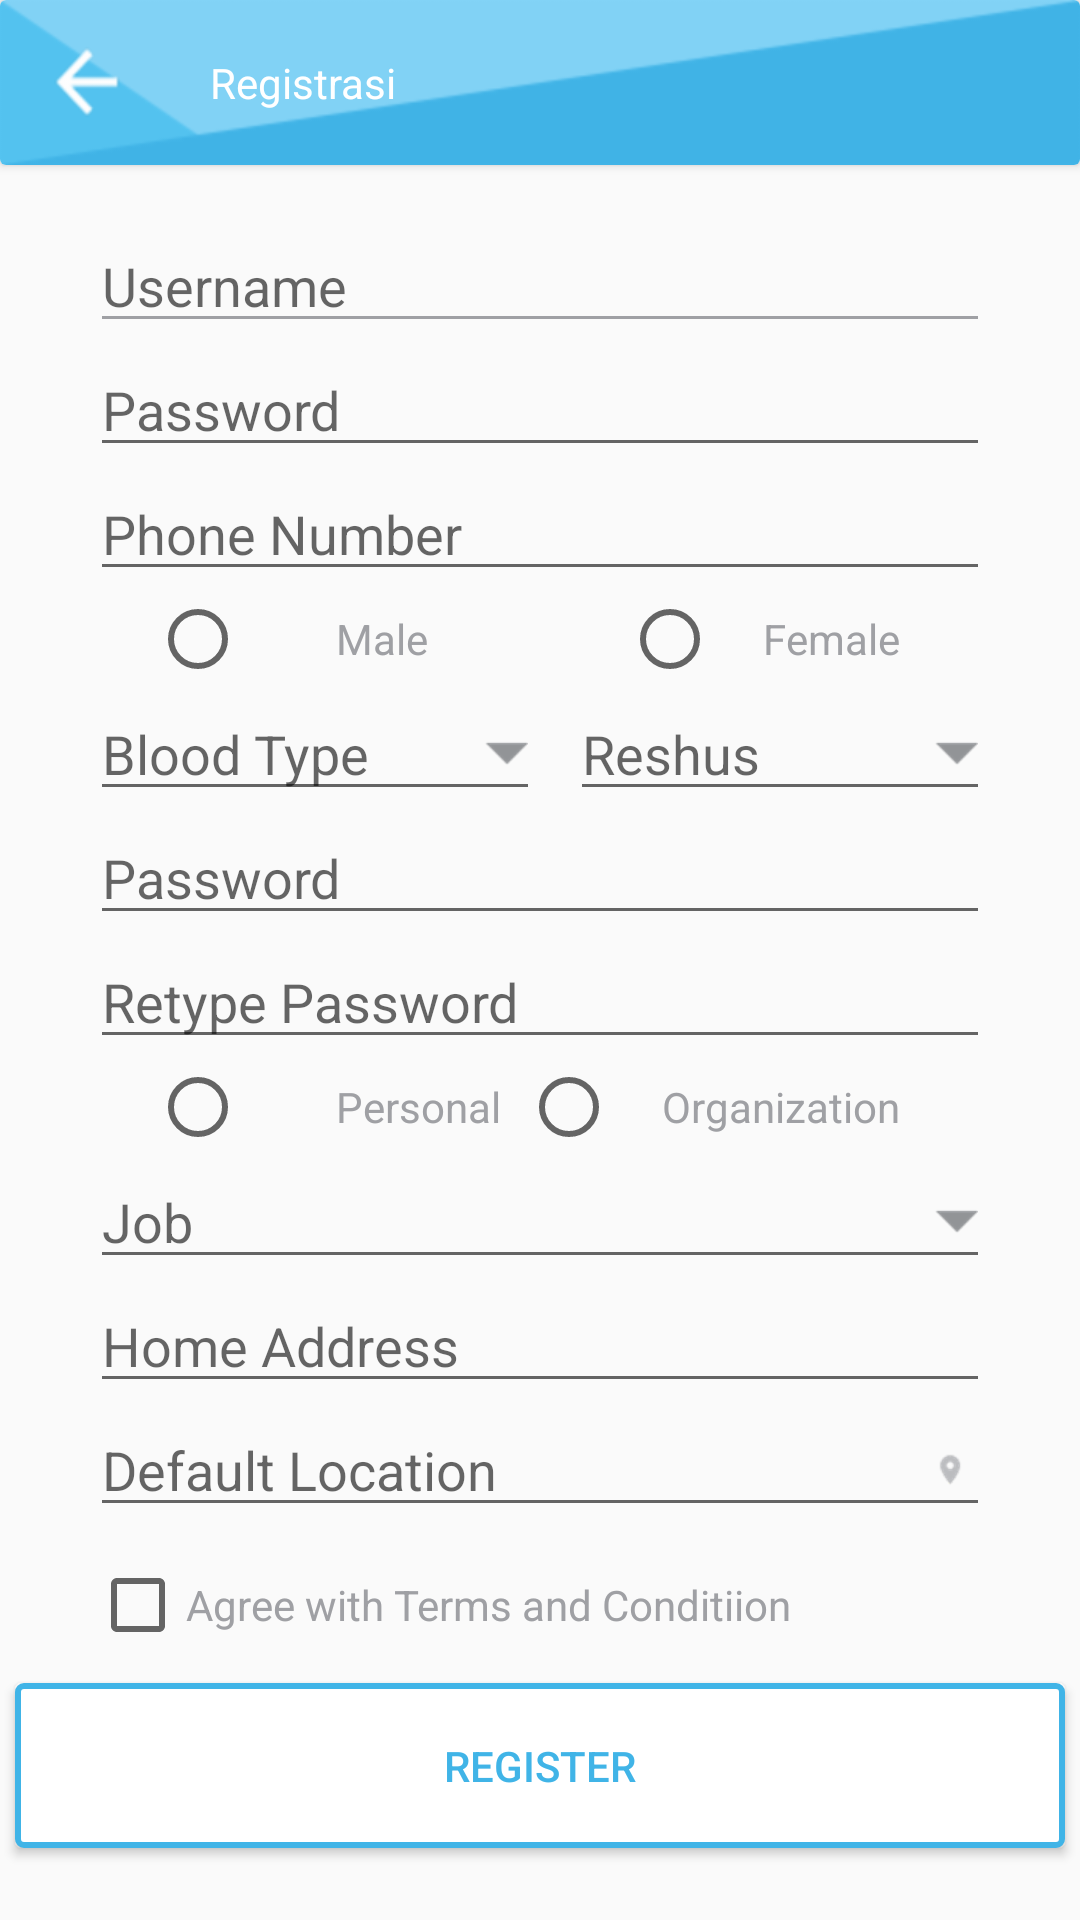

Reconstruct the res/layout file that produces this screen, plus the resources it refers to.
<!-- AndroidManifest.xml: application theme AppTheme -->
<!-- res/layout/activity_register.xml -->
<?xml version="1.0" encoding="utf-8"?>
<RelativeLayout xmlns:android="http://schemas.android.com/apk/res/android"
    xmlns:app="http://schemas.android.com/apk/res-auto"
    xmlns:tools="http://schemas.android.com/tools"
    android:layout_width="match_parent"
    android:layout_height="match_parent"
    tools:context=".Register">

    <android.support.v7.widget.CardView
        android:layout_width="match_parent"
        android:layout_height="wrap_content"
        android:id="@+id/cardv"
        android:background="@drawable/ic_header_side_menu">

        <RelativeLayout
            android:background="@drawable/ic_header"
            android:layout_width="match_parent"
            android:layout_height="55dp">

            <ImageView
                android:id="@+id/back"
                android:layout_width="28dp"
                android:layout_height="30dp"
                android:layout_centerVertical="true"
                android:layout_marginLeft="15dp"
                android:background="@drawable/ic_header_back" />

            <TextView
                android:layout_width="match_parent"
                android:layout_height="wrap_content"
                android:layout_marginLeft="27dp"
                android:layout_toRightOf="@+id/back"
                android:text="Registrasi"
                android:layout_marginTop="5dp"
                android:layout_centerVertical="true"
                android:textColor="@color/putih" />
        </RelativeLayout>

    </android.support.v7.widget.CardView>

    <EditText
        android:id="@+id/etuser"
        android:layout_width="match_parent"
        android:layout_height="wrap_content"
        android:layout_below="@+id/cardv"
        android:layout_centerHorizontal="true"
        android:layout_marginLeft="30dp"
        android:layout_marginTop="18dp"
        android:layout_marginRight="30dp"
        android:hint="@string/user"
        android:backgroundTint="@color/abu2"

        />

    <EditText
        android:id="@+id/etpass"
        android:layout_width="match_parent"
        android:layout_height="wrap_content"
        android:layout_centerHorizontal="true"
        android:hint="@string/pas"
        android:layout_marginLeft="30dp"
        android:layout_marginRight="30dp"
        android:layout_below="@+id/etuser"
        android:layout_marginTop="0dp"
        />

    <EditText
        android:id="@+id/etnope"
        android:layout_width="match_parent"
        android:layout_height="wrap_content"
        android:layout_below="@+id/etpass"
        android:layout_centerHorizontal="true"
        android:layout_marginLeft="30dp"
        android:layout_marginTop="0dp"
        android:layout_marginRight="30dp"
        android:hint="@string/nope" />

    <RadioButton
        android:id="@+id/rdb_male"
        android:layout_width="wrap_content"
        android:layout_height="wrap_content"
        android:layout_below="@id/etnope"
        android:layout_marginLeft="50dp"
        android:text="Male"
        android:textColor="@color/abu2"
        android:paddingLeft="30dp"/>

    <RadioButton
        android:id="@+id/rdb_female"
        android:textColor="@color/abu2"
        android:layout_width="wrap_content"
        android:layout_height="wrap_content"
        android:layout_below="@id/etnope"
        android:layout_alignParentRight="true"
        android:layout_marginRight="60dp"
        android:text="Female"
        android:paddingLeft="15dp"/>

  <EditText
      android:id="@+id/et_blood"
      android:layout_width="150dp"
      android:layout_height="wrap_content"
      android:hint="Blood Type"
      android:layout_below="@+id/rdb_female"
      android:layout_marginLeft="30dp"
      android:layout_marginRight="20dp"
      android:drawableRight="@drawable/ic_arrow_dropdown"
      />

    <EditText
        android:id="@+id/et_reshus"
        android:layout_width="140dp"
        android:layout_height="wrap_content"
        android:hint="Reshus"
        android:layout_marginRight="30dp"
        android:layout_below="@+id/rdb_male"
        android:layout_marginLeft="30dp"
        android:layout_alignParentRight="true"
        android:drawableRight="@drawable/ic_arrow_dropdown"
        />

    <EditText
        android:id="@+id/etpass_regis"
        android:layout_width="match_parent"
        android:layout_height="wrap_content"
        android:layout_below="@+id/et_reshus"
        android:layout_centerHorizontal="true"
        android:layout_marginLeft="30dp"
        android:layout_marginTop="0dp"
        android:layout_marginRight="30dp"
        android:hint="Password"
        />

    <EditText
        android:id="@+id/etretype_regis"
        android:layout_width="match_parent"
        android:layout_height="wrap_content"
        android:layout_below="@+id/etpass_regis"
        android:layout_centerHorizontal="true"
        android:layout_marginLeft="30dp"
        android:layout_marginTop="0dp"
        android:layout_marginRight="30dp"
        android:hint="@string/retype"
        android:textColor="@color/abu2" />

    <RadioButton
        android:id="@+id/rdb_personal"
        android:layout_width="wrap_content"
        android:layout_height="wrap_content"
        android:layout_below="@id/etretype_regis"
        android:layout_marginLeft="50dp"
        android:text="Personal"
        android:textColor="@color/abu2"
        android:paddingLeft="30dp"/>

    <RadioButton
        android:id="@+id/rdb_orga"
        android:textColor="@color/abu2"
        android:layout_width="wrap_content"
        android:layout_height="wrap_content"
        android:layout_below="@id/etretype_regis"
        android:layout_alignParentRight="true"
        android:layout_marginRight="60dp"
        android:text="Organization"
        android:paddingLeft="15dp"/>

    <EditText
        android:id="@+id/et_job"
        android:layout_width="match_parent"
        android:layout_height="wrap_content"
        android:layout_below="@+id/rdb_orga"
        android:layout_centerHorizontal="true"
        android:layout_marginLeft="30dp"
        android:layout_marginTop="0dp"
        android:layout_marginRight="30dp"
        android:hint="@string/job"
        android:drawableRight="@drawable/ic_arrow_dropdown"
        android:textColor="@color/abu2" />

    <EditText
        android:id="@+id/et_home"
        android:layout_width="match_parent"
        android:layout_height="wrap_content"
        android:layout_below="@+id/et_job"
        android:layout_centerHorizontal="true"
        android:layout_marginLeft="30dp"
        android:layout_marginTop="0dp"
        android:layout_marginRight="30dp"
        android:hint="@string/home"
        android:textColor="@color/abu2" />

    <EditText
        android:id="@+id/et_location"
        android:layout_width="match_parent"
        android:layout_height="wrap_content"
        android:layout_below="@+id/et_home"
        android:layout_centerHorizontal="true"
        android:layout_marginLeft="30dp"
        android:layout_marginTop="0dp"
        android:layout_marginRight="30dp"
        android:hint="@string/location"
        android:drawableRight="@drawable/ic_blood_needed_location"
        android:textColor="@color/abu2" />

    <CheckBox
        android:id="@+id/cb"
        android:layout_width="wrap_content"
        android:layout_height="wrap_content"
        android:layout_below="@+id/et_location"
        android:text="@string/agree"
        android:textColor="@color/abu2"
        android:layout_marginLeft="30dp"
        android:layout_marginTop="10dp"
        />

    <Button
        android:id="@+id/btnregis"
        android:layout_width="350dp"
        android:layout_height="55dp"
        android:layout_centerHorizontal="true"
        android:text="@string/regis"
        android:textColor="@color/biruBakground"
        android:background="@drawable/custombuttonregister"
        android:layout_below="@+id/cb"
        android:layout_marginTop="10dp"/>





</RelativeLayout>
<!-- resources referenced by this layout -->
<resources>
  <color name="abu2">#9FA0A4</color>
  <color name="biruBakground">#40B4E7</color>
  <color name="putih">#ffff</color>
  <!-- drawable custombuttonregister (drawable) -->
  <?xml version="1.0" encoding="utf-8"?>
  <shape xmlns:android="http://schemas.android.com/apk/res/android">
  
      <corners android:radius="2dp"></corners>
      <solid android:color="@color/putih"/>
      <stroke
          android:width="2dp"
          android:color="@color/biruBakground"></stroke>
  
  </shape>
  <!-- drawable ic_arrow_dropdown: png bitmap (drawable-hdpi, 392 bytes) -->
  <!-- drawable ic_blood_needed_location: png bitmap (drawable-hdpi, 606 bytes) -->
  <!-- drawable ic_header: png bitmap (drawable-hdpi, 2503 bytes) -->
  <!-- drawable ic_header_back: png bitmap (drawable-hdpi, 366 bytes) -->
  <!-- drawable ic_header_side_menu: png bitmap (drawable-hdpi, 4289 bytes) -->
  <string name="agree">Agree with Terms and Conditiion</string>
  <string name="home">Home Address</string>
  <string name="job">Job</string>
  <string name="location">Default Location</string>
  <string name="nope">Phone Number</string>
  <string name="pas">Password</string>
  <string name="regis">Register</string>
  <string name="retype">Retype Password</string>
  <string name="user">Username</string>
  <style name="AppTheme" parent="Theme.AppCompat.Light.NoActionBar">
          
          <item name="colorPrimary">@color/colorPrimary</item>
          <item name="colorPrimaryDark">@color/colorPrimaryDark</item>
          <item name="colorAccent">@color/putih</item>
      </style>
  <color name="colorPrimary">#008577</color>
  <color name="colorPrimaryDark">#00574B</color>
</resources>
